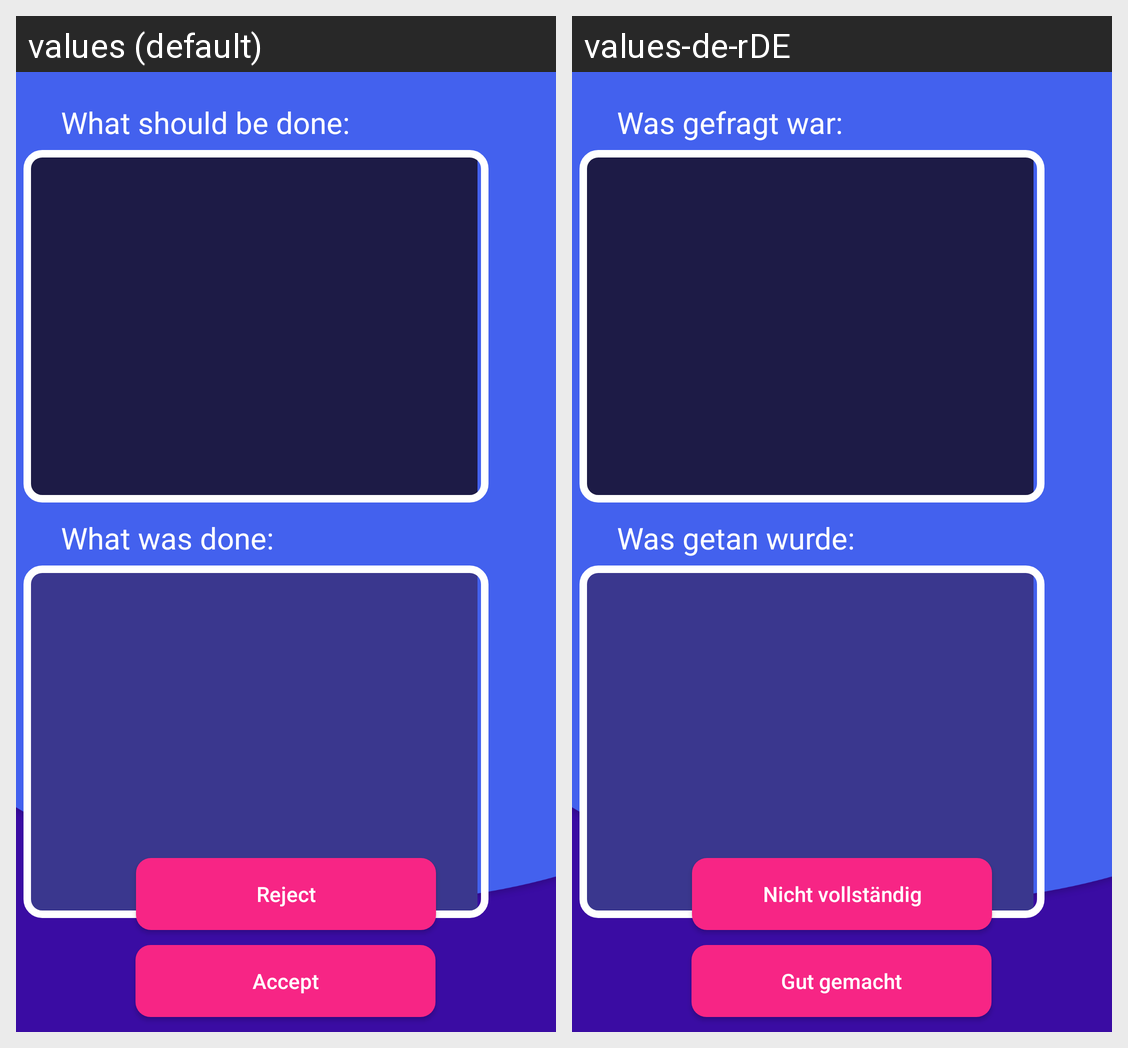

The Android screen above is rendered under two locales of the same app. Produce the string resources it draws, with the default and per-locale values.
Android screen res/layout/activity_task_confirm_parents.xml rendered under 2 locales, left to right: values (default), values-de-rDE. Device: Nexus 5 (rendered at 1080×1920; each locale shown at half size, 540×960, under a caption strip naming it); theme AppTheme.
Strings drawn on this screen, with the default value and each locale's value (text and hints the layout hard-codes, and strings that could not be matched under every locale, appear in the picture but are not listed):

accept_result_give_points
  values: Accept
  values-de-rDE: Gut gemacht

reject_result_no_points
  values: Reject
  values-de-rDE: Nicht vollständig

whatshouldbeendone
  values: What should be done:
  values-de-rDE: Was gefragt war:

whatwasdone
  values: What was done:
  values-de-rDE: Was getan wurde:
